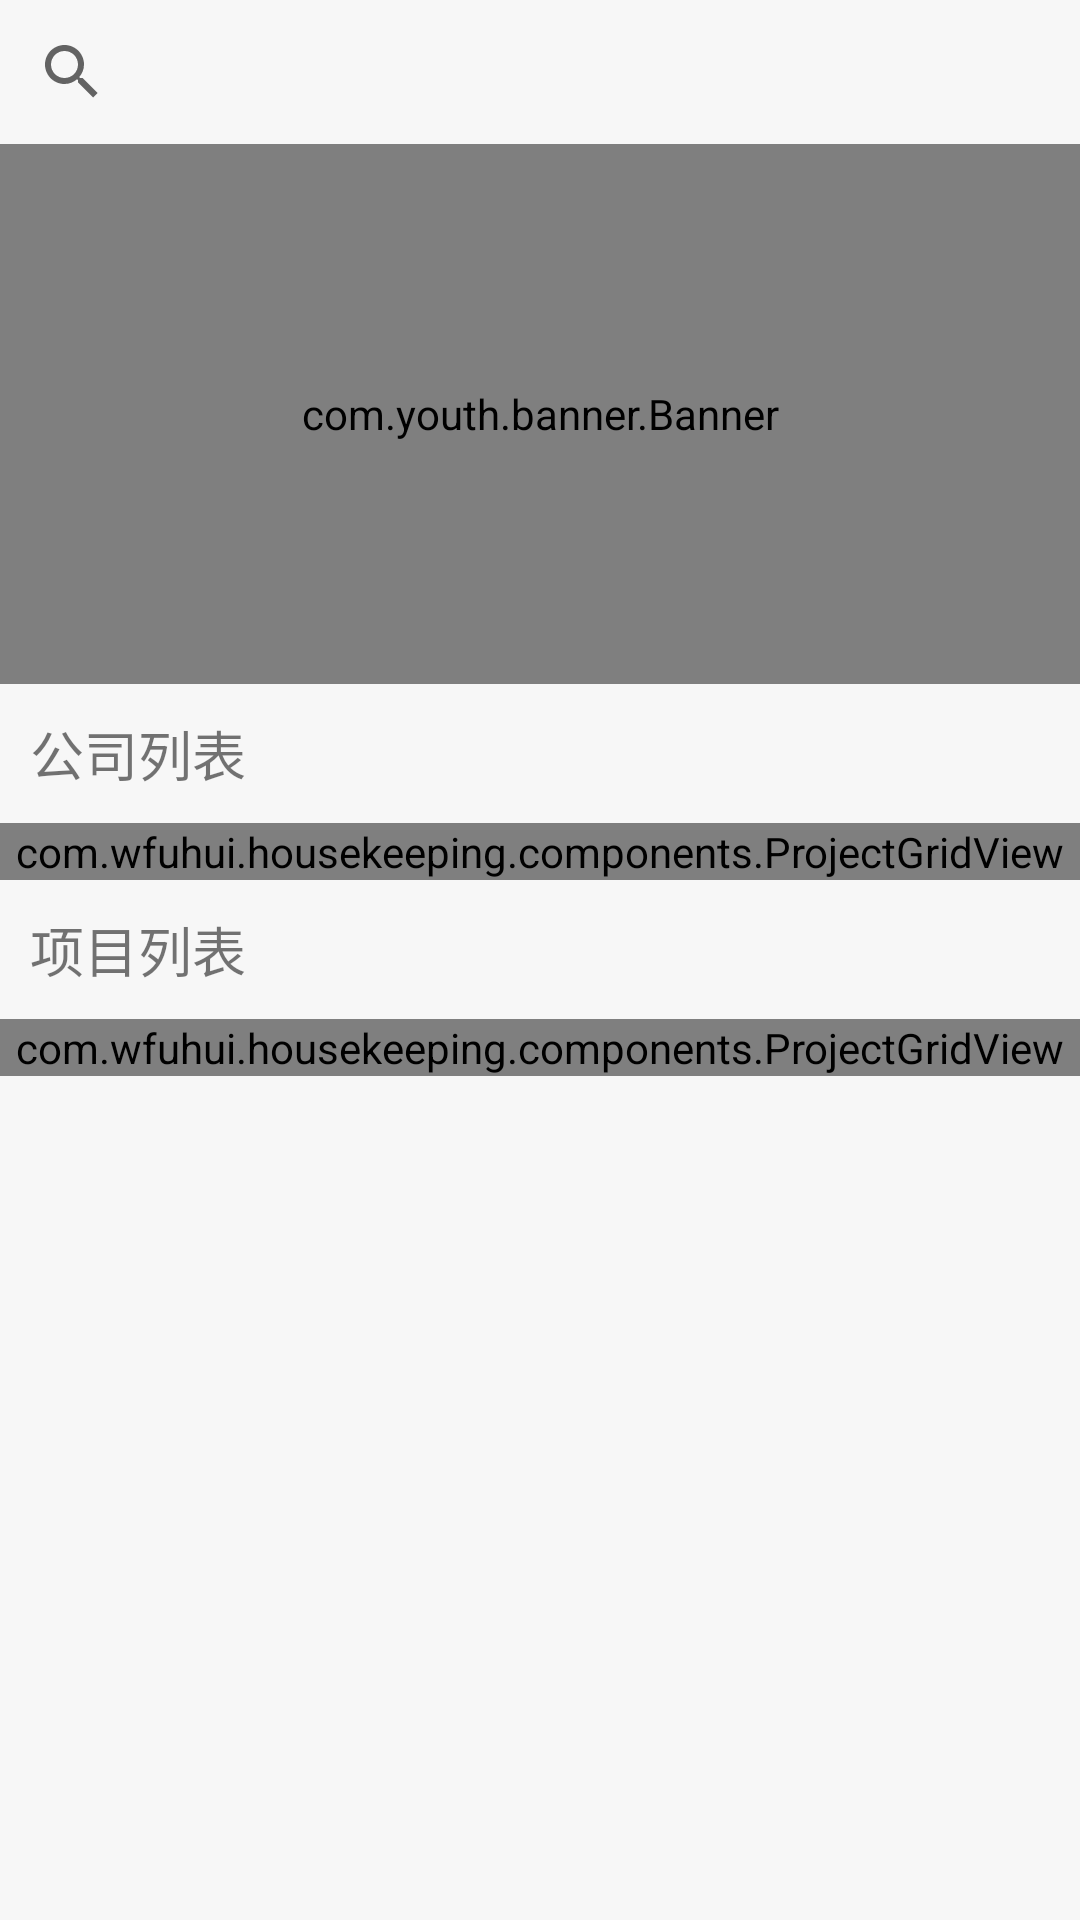

Here is an Android app screen rendered from its layout file. Give the layout XML and the strings, colors and styles it references.
<!-- AndroidManifest.xml: application theme AppTheme -->
<!-- res/layout/fragment_home.xml -->
<?xml version="1.0" encoding="utf-8"?>
<ScrollView xmlns:android="http://schemas.android.com/apk/res/android"
    xmlns:tools="http://schemas.android.com/tools"
    android:background="#f7f7f7"
    android:layout_width="match_parent"
    android:layout_height="match_parent"
    android:orientation="vertical"
    tools:context=".ui.home.HomeFragment">

    <LinearLayout
        android:layout_width="match_parent"
        android:layout_height="match_parent"
        android:orientation="vertical">

        <SearchView
            android:id="@+id/q"
            android:queryHint="请输入项目名称"
            android:layout_width="match_parent"
            android:layout_height="wrap_content"></SearchView>

        <com.youth.banner.Banner
            xmlns:app="http://schemas.android.com/apk/res-auto"
            android:id="@+id/banner"
            android:layout_width="match_parent"
            android:layout_height="180dp"
            app:delay_time="2000"
            app:layout_constraintTop_toTopOf="parent" />

        <TextView
            style="@style/title"
            android:text="公司列表"
            android:layout_width="match_parent"
            android:layout_height="wrap_content"></TextView>

        <com.wfuhui.housekeeping.components.ProjectGridView
            android:id="@+id/teacher"
            android:layout_width="match_parent"
            android:verticalSpacing="10dp"
            android:horizontalSpacing="10dp"
            android:numColumns="3"
            android:layout_height="wrap_content">

        </com.wfuhui.housekeeping.components.ProjectGridView>

    <TextView
        android:layout_width="match_parent"
        android:layout_height="wrap_content"
        style="@style/title"
        android:text="项目列表"></TextView>

    <LinearLayout
        android:layout_width="match_parent"
        android:layout_height="wrap_content">

        <com.wfuhui.housekeeping.components.ProjectGridView
            android:id="@+id/project"
            android:layout_width="match_parent"
            android:numColumns="2"
            android:verticalSpacing="10dp"
            android:horizontalSpacing="10dp"
            android:layout_height="wrap_content"></com.wfuhui.housekeeping.components.ProjectGridView>

    </LinearLayout>

    </LinearLayout>

</ScrollView>
<!-- resources referenced by this layout -->
<resources>
  <style name="title">
          <item name="android:textSize">18sp</item>
          <item name="android:padding">10dp</item>
      </style>
  <style name="AppTheme" parent="Theme.AppCompat.Light.DarkActionBar">
          
          <item name="colorPrimary">@color/colorPrimary</item>
          <item name="colorPrimaryDark">@color/colorPrimaryDark</item>
          <item name="colorAccent">@color/colorAccent</item>
      </style>
  <color name="colorPrimary">#008577</color>
  <color name="colorPrimaryDark">#00574B</color>
  <color name="colorAccent">#D81B60</color>
</resources>
